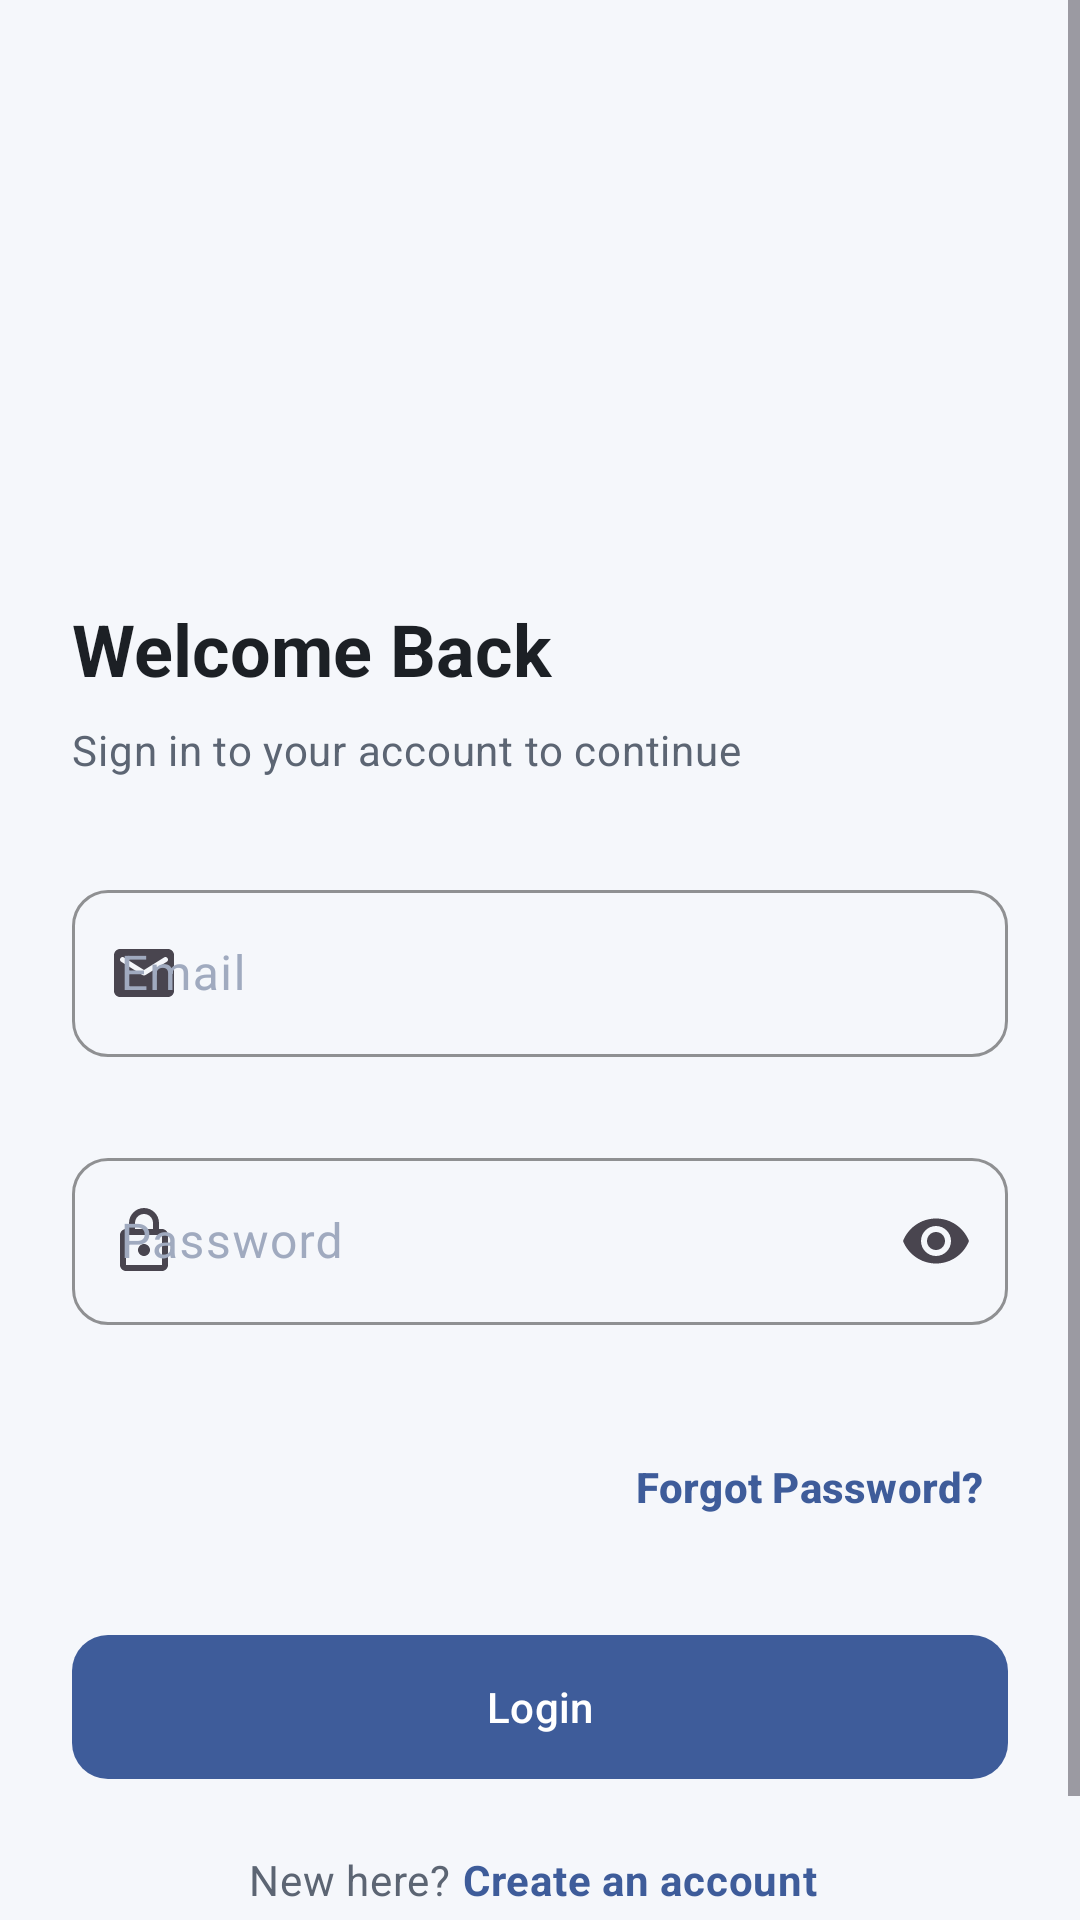

Here is an Android app screen rendered from its layout file. Give the layout XML and the strings, colors and styles it references.
<!-- AndroidManifest.xml: application theme Theme.ArtopiaControl -->
<!-- res/layout/activity_login.xml -->
<?xml version="1.0" encoding="utf-8"?>
<ScrollView xmlns:android="http://schemas.android.com/apk/res/android"
    xmlns:app="http://schemas.android.com/apk/res-auto"
    xmlns:tools="http://schemas.android.com/tools"
    android:layout_width="match_parent"
    android:layout_height="match_parent"
    android:background="@color/canvas_background"
    android:fillViewport="true">

    <LinearLayout
        android:layout_width="match_parent"
        android:layout_height="wrap_content"
        android:gravity="center_horizontal"
        android:orientation="vertical"
        android:padding="24dp">

        <ImageView
            android:id="@+id/ivLogo"
            android:layout_width="160dp"
            android:layout_height="80dp"
            android:layout_marginTop="48dp"
            android:contentDescription="@string/app_name"
            tools:src="@drawable/logo" />

        <TextView
            android:layout_width="match_parent"
            android:layout_height="wrap_content"
            android:layout_marginTop="48dp"
            android:text="@string/welcome_back_title"
            android:textAppearance="?attr/textAppearanceHeadlineSmall"
            android:textColor="?attr/colorOnBackground"
            android:textStyle="bold" />

        <TextView
            android:layout_width="match_parent"
            android:layout_height="wrap_content"
            android:layout_marginTop="8dp"
            android:text="@string/welcome_back_subtitle"
            android:textAppearance="?attr/textAppearanceBodyMedium"
            android:textColor="@color/text_secondary" />

        <com.google.android.material.textfield.TextInputLayout
            android:id="@+id/tilEmail"
            style="?attr/textInputStyle"
            android:layout_width="match_parent"
            android:layout_height="wrap_content"
            android:layout_marginTop="32dp"
            android:hint="@string/hint_email"
            app:errorEnabled="true"
            app:startIconDrawable="@drawable/ic_email_24">

            <com.google.android.material.textfield.TextInputEditText
                android:id="@+id/etEmail"
                android:layout_width="match_parent"
                android:layout_height="wrap_content"
                android:inputType="textEmailAddress" />
        </com.google.android.material.textfield.TextInputLayout>

        <com.google.android.material.textfield.TextInputLayout
            android:id="@+id/tilPassword"
            style="?attr/textInputStyle"
            android:layout_width="match_parent"
            android:layout_height="wrap_content"
            android:layout_marginTop="8dp"
            android:hint="@string/hint_password"
            app:errorEnabled="true"
            app:endIconMode="password_toggle"
            app:startIconDrawable="@drawable/ic_lock_24">

            <com.google.android.material.textfield.TextInputEditText
                android:id="@+id/etPassword"
                android:layout_width="match_parent"
                android:layout_height="wrap_content"
                android:inputType="textPassword" />
        </com.google.android.material.textfield.TextInputLayout>

        <TextView
            android:id="@+id/tvForgotPassword"
            android:layout_width="wrap_content"
            android:layout_height="wrap_content"
            android:layout_gravity="end"
            android:layout_marginTop="16dp"
            android:padding="8dp"
            android:text="@string/forgot_password"
            android:textAppearance="?attr/textAppearanceLabelLarge"
            android:textColor="?attr/colorPrimary"
            android:textStyle="bold" />

        <com.google.android.material.button.MaterialButton
            android:id="@+id/btnLogin"
            android:layout_width="match_parent"
            android:layout_height="wrap_content"
            android:layout_marginTop="32dp"
            android:text="@string/login_text"
            android:textAppearance="?attr/textAppearanceLabelLarge" />

        <LinearLayout
            android:layout_width="wrap_content"
            android:layout_height="wrap_content"
            android:layout_marginTop="24dp"
            android:layout_marginBottom="24dp"
            android:orientation="horizontal">

            <TextView
                android:layout_width="wrap_content"
                android:layout_height="wrap_content"
                android:text="@string/new_here_prompt"
                android:textAppearance="?attr/textAppearanceBodyMedium"
                android:textColor="@color/text_secondary" />

            <TextView
                android:id="@+id/tvCreateAccount"
                android:layout_width="wrap_content"
                android:layout_height="wrap_content"
                android:paddingStart="4dp"
                android:paddingEnd="4dp"
                android:text="@string/create_an_account"
                android:textAppearance="?attr/textAppearanceBodyMedium"
                android:textColor="?attr/colorPrimary"
                android:textStyle="bold" />
        </LinearLayout>

        <ProgressBar
            android:id="@+id/progressBar"
            android:layout_width="wrap_content"
            android:layout_height="wrap_content"
            android:layout_marginTop="16dp"
            android:visibility="gone" />

    </LinearLayout>
</ScrollView>
<!-- resources referenced by this layout -->
<resources>
  <color name="canvas_background">#F5F7FB</color>
  <color name="text_secondary">#5C6573</color>
  <!-- drawable ic_email_24 (drawable) -->
  <vector xmlns:android="http://schemas.android.com/apk/res/android"
      android:width="24dp"
      android:height="24dp"
      android:viewportWidth="24"
      android:viewportHeight="24">
    <path
        android:fillColor="#FF000000"
        android:pathData="M20,4H4C2.9,4 2.01,4.9 2.01,6L2,18c0,1.1 0.9,2 2,2h16c1.1,0 2,-0.9 2,-2V6C22,4.9 21.1,4 20,4zM19.6,8.25l-7.07,4.42c-0.32,0.2 -0.74,0.2 -1.06,0L4.4,8.25C4.15,8.09 4,7.82 4,7.53c0,-0.67 0.73,-1.07 1.3,-0.72L12,11l6.7,-4.19C19.27,6.46 20,6.86 20,7.53C20,7.82 19.85,8.09 19.6,8.25z"/>
  </vector>
  <!-- drawable ic_lock_24 (drawable) -->
  <vector xmlns:android="http://schemas.android.com/apk/res/android"
      android:width="24dp"
      android:height="24dp"
      android:viewportWidth="24"
      android:viewportHeight="24">
    <path
        android:fillColor="#FF000000"
        android:pathData="M18,8h-1V6c0,-2.76 -2.24,-5 -5,-5S7,3.24 7,6v2H6c-1.1,0 -2,0.9 -2,2v10c0,1.1 0.9,2 2,2h12c1.1,0 2,-0.9 2,-2V10C20,8.9 19.1,8 18,8zM9,6c0,-1.66 1.34,-3 3,-3s3,1.34 3,3v2H9V6zM18,20H6V10h12V20zM12,17c1.1,0 2,-0.9 2,-2c0,-1.1 -0.9,-2 -2,-2s-2,0.9 -2,2C10,16.1 10.9,17 12,17z"/>
  </vector>
  <string name="app_name">artopiaControl</string>
  <string name="create_an_account">Create an account</string>
  <string name="forgot_password">Forgot Password?</string>
  <string name="hint_email">Email</string>
  <string name="hint_password">Password</string>
  <string name="login_text">Login</string>
  <string name="new_here_prompt">New here? </string>
  <string name="welcome_back_subtitle">Sign in to your account to continue</string>
  <string name="welcome_back_title">Welcome Back</string>
  <color name="primary">#3E5C9A</color>
  <color name="text_on_primary">#FFFFFF</color>
  <color name="text_primary">#1C2025</color>
  <color name="card_background">#FFFFFF</color>
  <color name="border_color">#E6E9F0</color>
  <color name="destructive_text">#D32F2F</color>
  <style name="Widget.ArtopiaControl.Button" parent="Widget.Material3.Button">
          <item name="cornerRadius">@dimen/radius_12</item>
          <item name="android:minHeight">@dimen/button_height</item>
          <item name="android:insetTop">0dp</item>
          <item name="android:insetBottom">0dp</item>
          <item name="android:textAppearance">@style/TextAppearance.ArtopiaControl.Button</item>
      </style>
  <style name="Widget.ArtopiaControl.CardView" parent="Widget.Material3.CardView.Elevated">
          <item name="cardElevation">0dp</item>
          <item name="cardCornerRadius">@dimen/radius_12</item>
          <item name="cardBackgroundColor">@color/card_background</item>
          <item name="strokeColor">@color/border_color</item>
          <item name="strokeWidth">@dimen/border_width</item>
      </style>
  <dimen name="radius_12">12dp</dimen>
  <dimen name="button_height">48dp</dimen>
  <style name="TextAppearance.ArtopiaControl.Button" parent="TextAppearance.Material3.LabelLarge">
          <item name="android:textSize">@dimen/text_body</item>
          <item name="android:textStyle">bold</item>
          <item name="fontFamily">sans-serif-medium</item>
      </style>
  <dimen name="border_width">1dp</dimen>
  <color name="text_hint">#A0AABF</color>
  <dimen name="text_body">14sp</dimen>
</resources>
